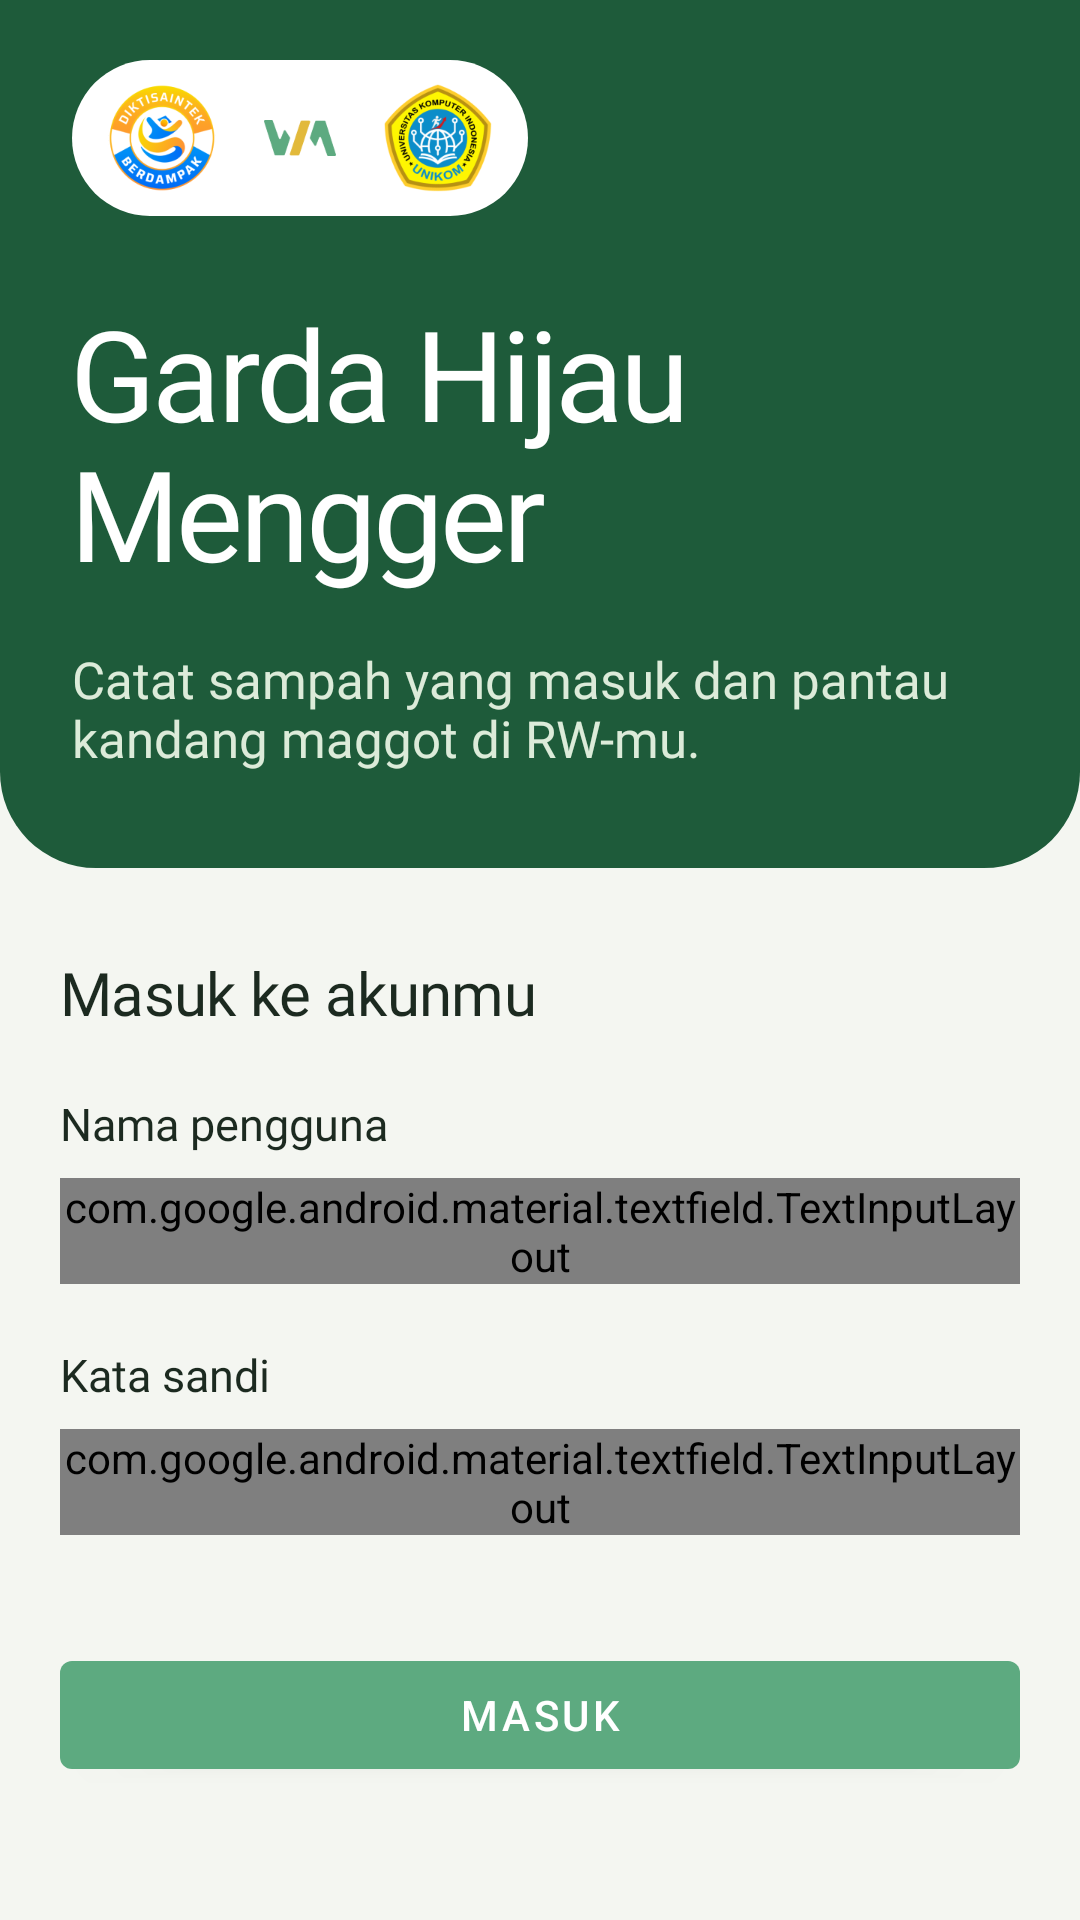

The Android layout XML behind this screen, and the referenced resources:
<!-- AndroidManifest.xml: activity theme Theme.GardaHijau -->
<!-- res/layout/activity_login.xml -->
<?xml version="1.0" encoding="utf-8"?>
<androidx.constraintlayout.widget.ConstraintLayout xmlns:android="http://schemas.android.com/apk/res/android"
    xmlns:app="http://schemas.android.com/apk/res-auto"
    xmlns:tools="http://schemas.android.com/tools"
    android:id="@+id/main"
    android:layout_width="match_parent"
    android:layout_height="match_parent"
    android:background="@color/ghm_kertas"
    tools:context=".ui.auth.login.LoginActivity">

    
    <androidx.core.widget.NestedScrollView
        android:id="@+id/scrollIsi"
        android:layout_width="0dp"
        android:layout_height="0dp"
        android:fillViewport="true"
        app:layout_constraintBottom_toBottomOf="parent"
        app:layout_constraintEnd_toEndOf="parent"
        app:layout_constraintStart_toStartOf="parent"
        app:layout_constraintTop_toTopOf="parent">

        <LinearLayout
            android:layout_width="match_parent"
            android:layout_height="wrap_content"
            android:orientation="vertical">

            <LinearLayout
                android:id="@+id/layoutHero"
                android:layout_width="match_parent"
                android:layout_height="wrap_content"
                android:background="@drawable/bg_ghm_hero"
                android:orientation="vertical"
                android:paddingStart="24dp"
                android:paddingTop="20dp"
                android:paddingEnd="24dp"
                android:paddingBottom="32dp">

                <include layout="@layout/view_ghm_logo_mitra" />

                <TextView
                    style="@style/Text.GHM.AngkaSedang"
                    android:layout_width="wrap_content"
                    android:layout_height="wrap_content"
                    android:layout_marginTop="24dp"
                    android:lineSpacingMultiplier="0.95"
                    android:text="@string/ghm_nama_aplikasi_dua_baris"
                    android:textColor="@color/ghm_putih"
                    android:textSize="42sp" />

                <TextView
                    style="@style/Text.GHM.Biasa"
                    android:layout_width="match_parent"
                    android:layout_height="wrap_content"
                    android:layout_marginTop="16dp"
                    android:text="@string/ghm_masuk_subjudul"
                    android:textColor="@color/ghm_tunas_100" />
            </LinearLayout>

            <LinearLayout
                android:layout_width="match_parent"
                android:layout_height="wrap_content"
                android:orientation="vertical"
                android:paddingStart="20dp"
                android:paddingTop="28dp"
                android:paddingEnd="20dp"
                android:paddingBottom="24dp">

                <TextView
                    style="@style/Text.GHM.JudulBagian"
                    android:layout_width="wrap_content"
                    android:layout_height="wrap_content"
                    android:layout_marginBottom="20dp"
                    android:text="@string/ghm_masuk_judul" />

                <TextView
                    style="@style/Text.GHM.Label"
                    android:layout_width="wrap_content"
                    android:layout_height="wrap_content"
                    android:labelFor="@id/inputUsername"
                    android:text="@string/ghm_label_nama_pengguna" />

                <com.google.android.material.textfield.TextInputLayout
                    android:id="@+id/edtUsername"
                    style="@style/Widget.GHM.TextInputLayout"
                    android:layout_width="match_parent"
                    android:layout_height="wrap_content">

                    <com.google.android.material.textfield.TextInputEditText
                        android:id="@+id/inputUsername"
                        android:layout_width="match_parent"
                        android:layout_height="wrap_content"
                        android:autofillHints="username"
                        android:hint="@string/ghm_hint_nama_pengguna"
                        android:imeOptions="actionNext"
                        android:inputType="text" />
                </com.google.android.material.textfield.TextInputLayout>

                <TextView
                    style="@style/Text.GHM.Label"
                    android:layout_width="wrap_content"
                    android:layout_height="wrap_content"
                    android:layout_marginTop="20dp"
                    android:labelFor="@id/inputPassword"
                    android:text="@string/ghm_label_kata_sandi" />

                <com.google.android.material.textfield.TextInputLayout
                    android:id="@+id/edtPassword"
                    style="@style/Widget.GHM.TextInputLayout"
                    android:layout_width="match_parent"
                    android:layout_height="wrap_content"
                    app:endIconContentDescription="@string/ghm_tampilkan_sandi"
                    app:endIconDrawable="@drawable/ic_eye_visibility_off"
                    app:endIconMode="custom">

                    <com.google.android.material.textfield.TextInputEditText
                        android:id="@+id/inputPassword"
                        android:layout_width="match_parent"
                        android:layout_height="wrap_content"
                        android:autofillHints="password"
                        android:hint="@string/ghm_hint_kata_sandi"
                        android:imeOptions="actionDone"
                        android:inputType="textPassword" />
                </com.google.android.material.textfield.TextInputLayout>
            </LinearLayout>

            
            <Space
                android:layout_width="match_parent"
                android:layout_height="0dp"
                android:layout_weight="1" />

            <LinearLayout
                android:id="@+id/layoutFooter"
                android:layout_width="match_parent"
                android:layout_height="wrap_content"
                android:gravity="center_horizontal"
                android:orientation="vertical"
                android:paddingStart="20dp"
                android:paddingTop="12dp"
                android:paddingEnd="20dp"
                android:paddingBottom="16dp">

                <com.google.android.material.button.MaterialButton
                    android:id="@+id/btnMasuk"
                    android:layout_width="match_parent"
                    android:layout_height="wrap_content"
                    android:text="@string/ghm_tombol_masuk" />

                <TextView
                    android:id="@+id/tvAlreadyAccount"
                    style="@style/Text.GHM.Biasa"
                    android:layout_width="wrap_content"
                    android:layout_height="wrap_content"
                    android:layout_marginTop="16dp"
                    android:minHeight="48dp"
                    android:gravity="center"
                    android:textColor="@color/ghm_tinta_redup"
                    tools:text="Belum punya akun? Daftar" />

                
                <TextView
                    android:id="@+id/tvModeDemo"
                    style="@style/Text.GHM.Kecil"
                    android:layout_width="wrap_content"
                    android:layout_height="wrap_content"
                    android:layout_marginTop="4dp"
                    android:gravity="center"
                    android:text="@string/ghm_mode_demo"
                    android:textSize="14sp"
                    android:visibility="gone"
                    tools:visibility="visible" />
            </LinearLayout>
        </LinearLayout>
    </androidx.core.widget.NestedScrollView>

</androidx.constraintlayout.widget.ConstraintLayout>
<!-- res/layout/view_ghm_logo_mitra.xml (included above) -->
<?xml version="1.0" encoding="utf-8"?>
<LinearLayout xmlns:android="http://schemas.android.com/apk/res/android"
    android:layout_width="wrap_content"
    android:layout_height="wrap_content"
    android:background="@drawable/bg_ghm_logo_pill"
    android:gravity="center_vertical"
    android:orientation="horizontal"
    android:paddingStart="12dp"
    android:paddingTop="8dp"
    android:paddingEnd="12dp"
    android:paddingBottom="8dp">

    <ImageView
        android:layout_width="36dp"
        android:layout_height="36dp"
        android:contentDescription="@string/ghm_logo_diktisaintek"
        android:src="@drawable/logo_diktisaintek" />

    <ImageView
        android:layout_width="36dp"
        android:layout_height="36dp"
        android:layout_marginStart="10dp"
        android:contentDescription="@string/ghm_logo_wow"
        android:src="@drawable/logo_wow" />

    <ImageView
        android:layout_width="36dp"
        android:layout_height="36dp"
        android:layout_marginStart="10dp"
        android:contentDescription="@string/ghm_logo_unikom"
        android:src="@drawable/logo_unikom" />
</LinearLayout>
<!-- resources referenced by this layout -->
<resources>
  <color name="ghm_kertas">#FFF4F6F1</color>
  <color name="ghm_putih">#FFFFFFFF</color>
  <color name="ghm_tinta_redup">#FF5A6A5E</color>
  <color name="ghm_tunas_100">#FFDCEBD9</color>
  <!-- drawable bg_ghm_hero (drawable) -->
  <?xml version="1.0" encoding="utf-8"?>
  <shape xmlns:android="http://schemas.android.com/apk/res/android">
      <solid android:color="@color/ghm_daun_700" />
      <corners android:bottomLeftRadius="32dp" android:bottomRightRadius="32dp"
          android:topLeftRadius="0dp" android:topRightRadius="0dp" />
  </shape>
  <!-- drawable bg_ghm_logo_pill (drawable) -->
  <?xml version="1.0" encoding="utf-8"?>
  <shape xmlns:android="http://schemas.android.com/apk/res/android">
      <solid android:color="@color/ghm_putih" />
      <corners android:radius="28dp" />
  </shape>
  <string name="ghm_hint_kata_sandi">Masukkan kata sandi</string>
  <string name="ghm_hint_nama_pengguna">Contoh: pengelola.rw5</string>
  <string name="ghm_label_kata_sandi">Kata sandi</string>
  <string name="ghm_label_nama_pengguna">Nama pengguna</string>
  <string name="ghm_logo_diktisaintek">Logo Diktisaintek Berdampak</string>
  <string name="ghm_logo_unikom">Logo Universitas Komputer Indonesia</string>
  <string name="ghm_logo_wow">Logo Wise on Waste</string>
  <string name="ghm_masuk_judul">Masuk ke akunmu</string>
  <string name="ghm_masuk_subjudul">Catat sampah yang masuk dan pantau kandang maggot di RW-mu.</string>
  <string name="ghm_mode_demo">Mode demo: memakai data contoh, bukan server. Isi nama dan sandi apa saja.</string>
  <string name="ghm_nama_aplikasi_dua_baris">Garda Hijau\nMengger</string>
  <string name="ghm_tampilkan_sandi">Tampilkan kata sandi</string>
  <string name="ghm_tombol_masuk">Masuk</string>
  <style name="Text.GHM.AngkaSedang">
          <item name="android:fontFamily">@font/bricolage_bold</item>
          <item name="fontFamily">@font/bricolage_bold</item>
          <item name="android:textSize">34sp</item>
          <item name="android:letterSpacing">-0.03</item>
          <item name="android:textColor">@color/ghm_daun_900</item>
      </style>
  <style name="Text.GHM.Biasa" />
  <style name="Text.GHM.JudulBagian">
          <item name="android:fontFamily">@font/bricolage_semibold</item>
          <item name="fontFamily">@font/bricolage_semibold</item>
          <item name="android:textSize">20sp</item>
          <item name="android:letterSpacing">-0.01</item>
      </style>
  <style name="Text.GHM.Kecil">
          <item name="android:textSize">15sp</item>
          <item name="android:textColor">@color/ghm_tinta_redup</item>
      </style>
  <style name="Text.GHM.Label">
          <item name="android:fontFamily">@font/atkinson_medium</item>
          <item name="fontFamily">@font/atkinson_medium</item>
          <item name="android:textSize">15sp</item>
          <item name="android:layout_marginBottom">8dp</item>
      </style>
  <color name="ghm_daun_700">#FF1E5B3A</color>
  <color name="ghm_daun_900">#FF123A25</color>
  <color name="ghm_galat">#FFB3261E</color>
  <style name="TextAppearance.GHM.Galat" parent="TextAppearance.Material3.BodyMedium">
          <item name="android:fontFamily">@font/atkinson_regular</item>
          <item name="fontFamily">@font/atkinson_regular</item>
          <item name="android:textSize">14sp</item>
          <item name="android:textColor">@color/ghm_galat</item>
      </style>
  <style name="ThemeOverlay.GHM.TextInputEditText" parent="ThemeOverlay.Material3.TextInputEditText.OutlinedBox">
          <item name="editTextStyle">@style/Widget.GHM.TextInputEditText</item>
      </style>
  <color name="green">#FF5DAA80</color>
  <color name="white">#FFFFFFFF</color>
  <color name="teal_200">#FF03DAC5</color>
  <color name="teal_700">#FF018786</color>
  <color name="black">#FF000000</color>
  <color name="ghm_tinta">#FF1C2A20</color>
</resources>
